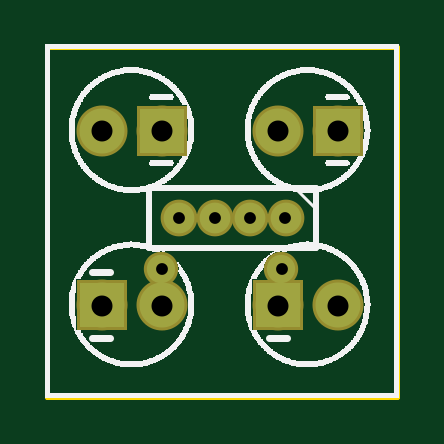
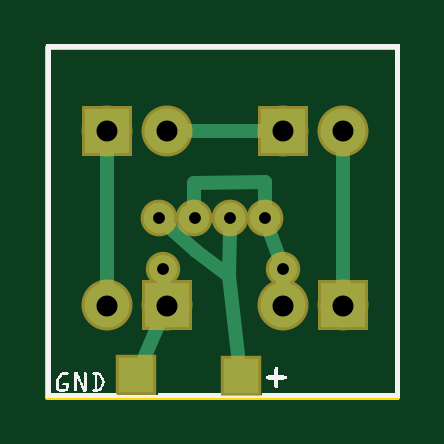
Circuit board: 9 layer files. Board 14.8 x 14.8 mm.
- outline: DIY_stay_alive_contour.gm1 (365 bytes)
- bottom_copper: DIY_stay_alive_copperBottom.gbl (1086 bytes)
- top_copper: DIY_stay_alive_copperTop.gtl (574 bytes)
- drill: DIY_stay_alive_drill.txt (337 bytes)
- bottom_mask: DIY_stay_alive_maskBottom.gbs (630 bytes)
- top_mask: DIY_stay_alive_maskTop.gts (570 bytes)
- paste: DIY_stay_alive_pasteMaskBottom.gbp (292 bytes)
- bottom_silk: DIY_stay_alive_silkBottom.gbo (33073 bytes)
- top_silk: DIY_stay_alive_silkTop.gto (69457 bytes)

=== outline: DIY_stay_alive_contour.gm1 ===
G04 MADE WITH FRITZING*
G04 WWW.FRITZING.ORG*
G04 DOUBLE SIDED*
G04 HOLES PLATED*
G04 CONTOUR ON CENTER OF CONTOUR VECTOR*
%ASAXBY*%
%FSLAX23Y23*%
%MOIN*%
%OFA0B0*%
%SFA1.0B1.0*%
%ADD10R,0.590551X0.590551*%
%ADD11C,0.008000*%
%ADD10C,0.008*%
%LNCONTOUR*%
G90*
G70*
G54D10*
G54D11*
X4Y587D02*
X587Y587D01*
X587Y4D01*
X4Y4D01*
X4Y587D01*
D02*
G04 End of contour*
M02*
=== bottom_copper: DIY_stay_alive_copperBottom.gbl ===
G04 MADE WITH FRITZING*
G04 WWW.FRITZING.ORG*
G04 DOUBLE SIDED*
G04 HOLES PLATED*
G04 CONTOUR ON CENTER OF CONTOUR VECTOR*
%ASAXBY*%
%FSLAX23Y23*%
%MOIN*%
%OFA0B0*%
%SFA1.0B1.0*%
%ADD10C,0.075000*%
%ADD11C,0.051181*%
%ADD12C,0.047244*%
%ADD13R,0.075000X0.075000*%
%ADD14R,0.059055X0.059055*%
%ADD15C,0.024000*%
%LNCOPPER0*%
G90*
G70*
G54D10*
X388Y156D03*
X488Y156D03*
X95Y156D03*
X195Y156D03*
X195Y447D03*
X95Y447D03*
X488Y447D03*
X388Y447D03*
G54D11*
X401Y301D03*
X342Y301D03*
X283Y301D03*
X224Y301D03*
G54D12*
X394Y216D03*
X194Y216D03*
G54D13*
X388Y156D03*
X95Y156D03*
X195Y447D03*
X488Y447D03*
G54D14*
X439Y40D03*
X265Y39D03*
G54D15*
X95Y418D02*
X95Y184D01*
D02*
X359Y447D02*
X223Y447D01*
D02*
X488Y184D02*
X488Y418D01*
D02*
X225Y362D02*
X224Y322D01*
D02*
X343Y360D02*
X225Y362D01*
D02*
X343Y360D02*
X342Y322D01*
D02*
X194Y195D02*
X194Y184D01*
D02*
X392Y195D02*
X391Y184D01*
D02*
X217Y282D02*
X201Y236D01*
D02*
X285Y205D02*
X283Y281D01*
D02*
X269Y73D02*
X285Y205D01*
D02*
X339Y246D02*
X385Y287D01*
D02*
X285Y205D02*
X339Y246D01*
D02*
X400Y130D02*
X425Y72D01*
G04 End of Copper0*
M02*
=== top_copper: DIY_stay_alive_copperTop.gtl ===
G04 MADE WITH FRITZING*
G04 WWW.FRITZING.ORG*
G04 DOUBLE SIDED*
G04 HOLES PLATED*
G04 CONTOUR ON CENTER OF CONTOUR VECTOR*
%ASAXBY*%
%FSLAX23Y23*%
%MOIN*%
%OFA0B0*%
%SFA1.0B1.0*%
%ADD10C,0.075000*%
%ADD11C,0.051181*%
%ADD12C,0.047244*%
%ADD13R,0.075000X0.075000*%
%LNCOPPER1*%
G90*
G70*
G54D10*
X388Y156D03*
X488Y156D03*
X95Y156D03*
X195Y156D03*
X195Y447D03*
X95Y447D03*
X488Y447D03*
X388Y447D03*
G54D11*
X401Y301D03*
X342Y301D03*
X283Y301D03*
X224Y301D03*
G54D12*
X394Y216D03*
X194Y216D03*
G54D13*
X388Y156D03*
X95Y156D03*
X195Y447D03*
X488Y447D03*
G04 End of Copper1*
M02*
=== drill: DIY_stay_alive_drill.txt ===
; NON-PLATED HOLES START AT T1
; THROUGH (PLATED) HOLES START AT T100
M48
INCH
T100C0.035000
T101C0.019685
%
T100
X004880Y004468
X004880Y001557
X003880Y001557
X001945Y001557
X000945Y001557
X000945Y004468
X001945Y004468
X003880Y004468
T101
X003417Y003014
X003943Y002162
X001943Y002162
X002827Y003014
X002236Y003014
X004008Y003014
T00
M30

=== bottom_mask: DIY_stay_alive_maskBottom.gbs ===
G04 MADE WITH FRITZING*
G04 WWW.FRITZING.ORG*
G04 DOUBLE SIDED*
G04 HOLES PLATED*
G04 CONTOUR ON CENTER OF CONTOUR VECTOR*
%ASAXBY*%
%FSLAX23Y23*%
%MOIN*%
%OFA0B0*%
%SFA1.0B1.0*%
%ADD10C,0.085000*%
%ADD11C,0.061181*%
%ADD12C,0.057244*%
%ADD13R,0.085000X0.085000*%
%ADD14R,0.069055X0.069055*%
%LNMASK0*%
G90*
G70*
G54D10*
X388Y156D03*
X488Y156D03*
X95Y156D03*
X195Y156D03*
X195Y447D03*
X95Y447D03*
X488Y447D03*
X388Y447D03*
G54D11*
X401Y301D03*
X342Y301D03*
X283Y301D03*
X224Y301D03*
G54D12*
X394Y216D03*
X194Y216D03*
G54D13*
X388Y156D03*
X95Y156D03*
X195Y447D03*
X488Y447D03*
G54D14*
X439Y40D03*
X265Y39D03*
G04 End of Mask0*
M02*
=== top_mask: DIY_stay_alive_maskTop.gts ===
G04 MADE WITH FRITZING*
G04 WWW.FRITZING.ORG*
G04 DOUBLE SIDED*
G04 HOLES PLATED*
G04 CONTOUR ON CENTER OF CONTOUR VECTOR*
%ASAXBY*%
%FSLAX23Y23*%
%MOIN*%
%OFA0B0*%
%SFA1.0B1.0*%
%ADD10C,0.085000*%
%ADD11C,0.061181*%
%ADD12C,0.057244*%
%ADD13R,0.085000X0.085000*%
%LNMASK1*%
G90*
G70*
G54D10*
X388Y156D03*
X488Y156D03*
X95Y156D03*
X195Y156D03*
X195Y447D03*
X95Y447D03*
X488Y447D03*
X388Y447D03*
G54D11*
X401Y301D03*
X342Y301D03*
X283Y301D03*
X224Y301D03*
G54D12*
X394Y216D03*
X194Y216D03*
G54D13*
X388Y156D03*
X95Y156D03*
X195Y447D03*
X488Y447D03*
G04 End of Mask1*
M02*
=== paste: DIY_stay_alive_pasteMaskBottom.gbp ===
G04 MADE WITH FRITZING*
G04 WWW.FRITZING.ORG*
G04 DOUBLE SIDED*
G04 HOLES PLATED*
G04 CONTOUR ON CENTER OF CONTOUR VECTOR*
%ASAXBY*%
%FSLAX23Y23*%
%MOIN*%
%OFA0B0*%
%SFA1.0B1.0*%
%ADD10R,0.059055X0.059055*%
%LNPASTEMASK0*%
G90*
G70*
G54D10*
X439Y40D03*
X265Y39D03*
G04 End of PasteMask0*
M02*
=== bottom_silk: DIY_stay_alive_silkBottom.gbo (33073 bytes, source omitted) ===
=== top_silk: DIY_stay_alive_silkTop.gto (69457 bytes, source omitted) ===
